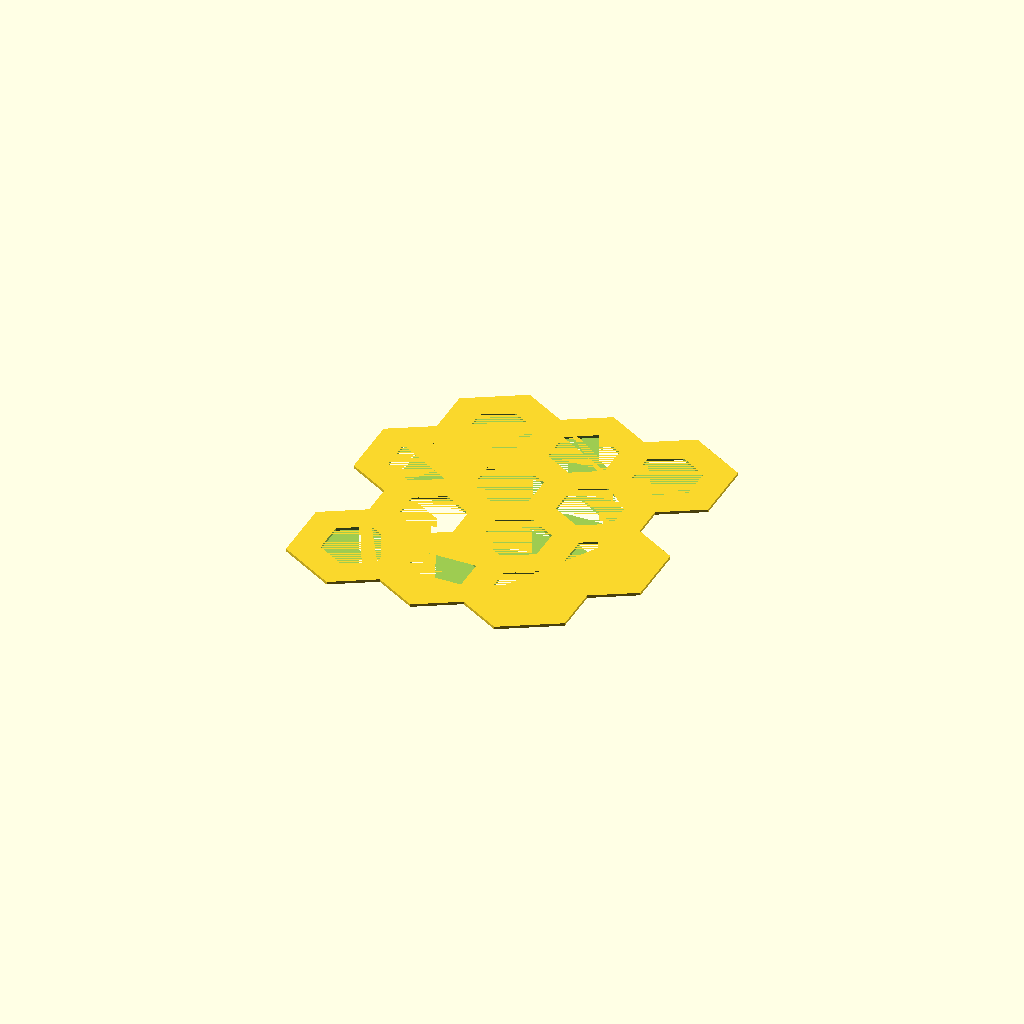
Cell 1: the model at its default parameters.
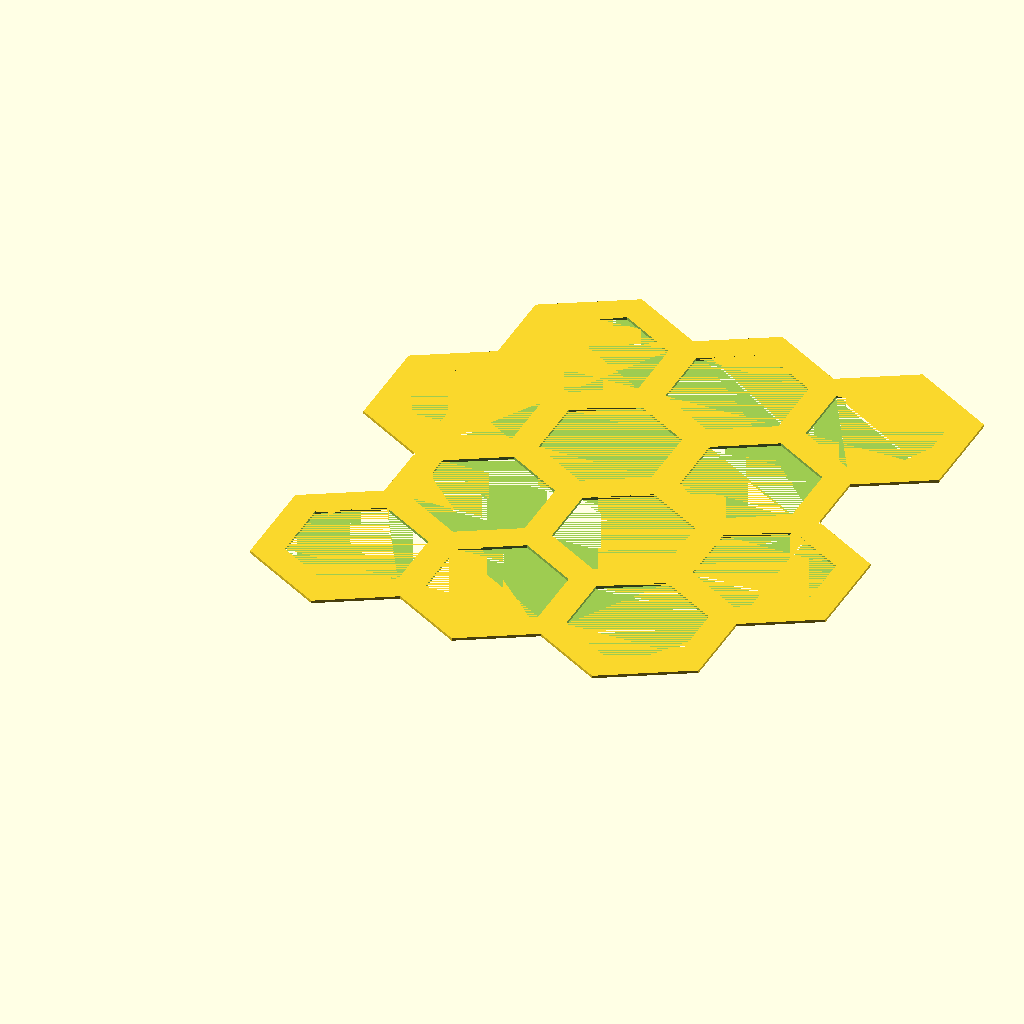
Cell 2: the same model with radius = 24.
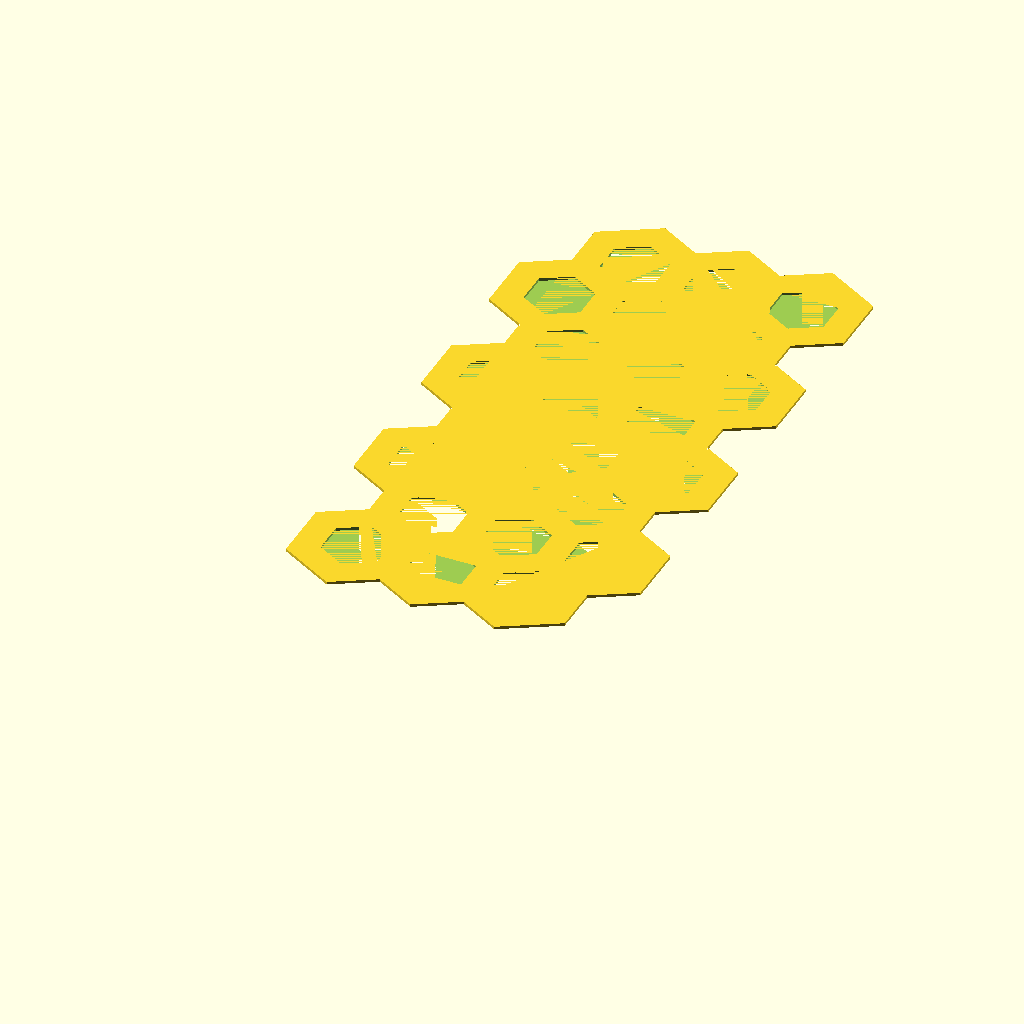
Cell 3: latticeWidth = 8 (everything else at default).
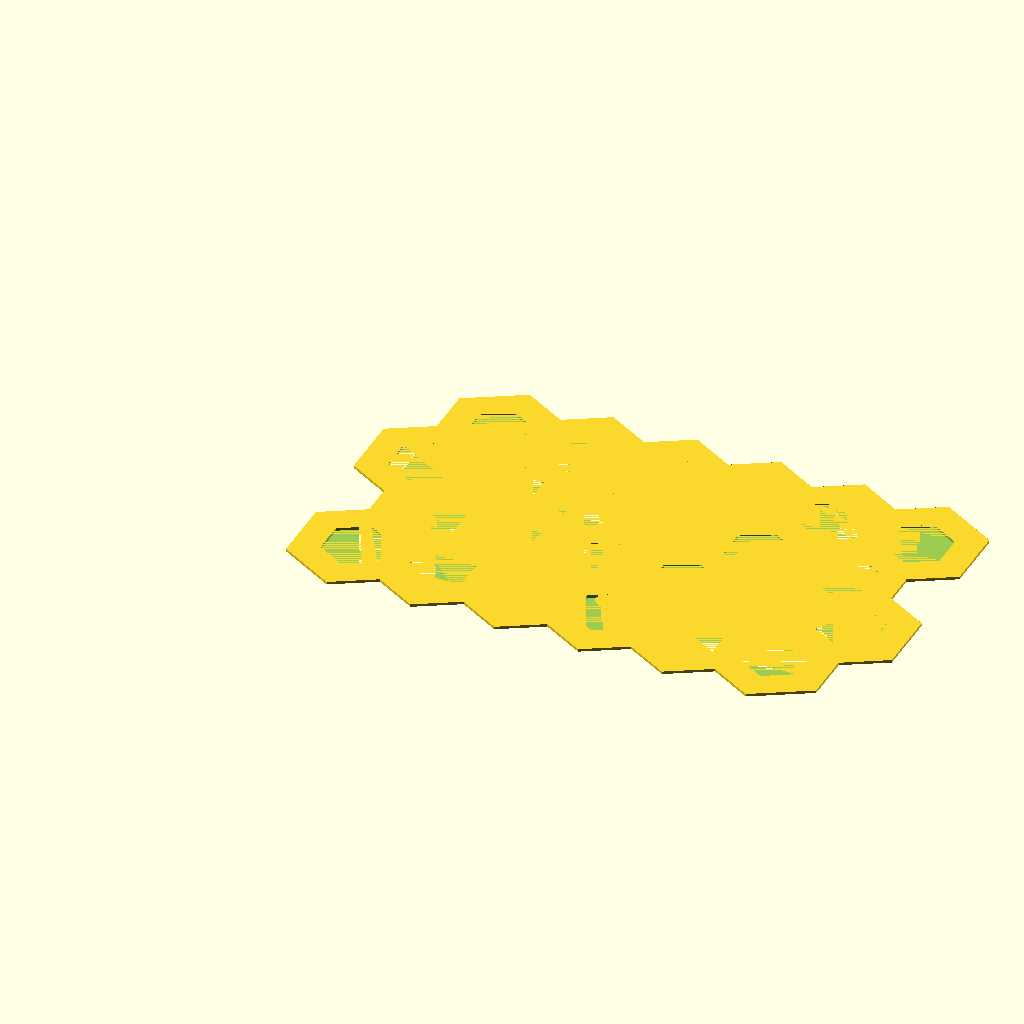
Cell 4: latticeLength = 6 (everything else at default).
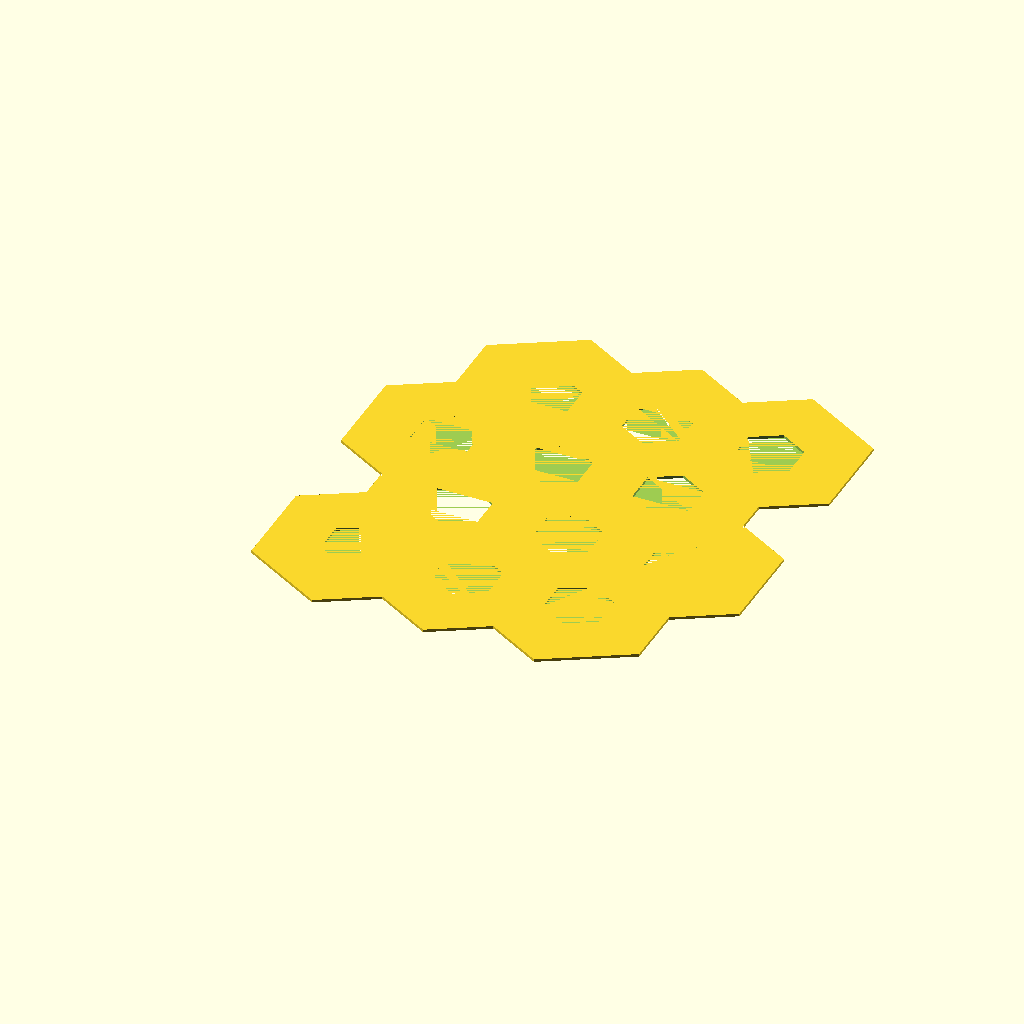
Cell 5: the same model with spacing = 20.
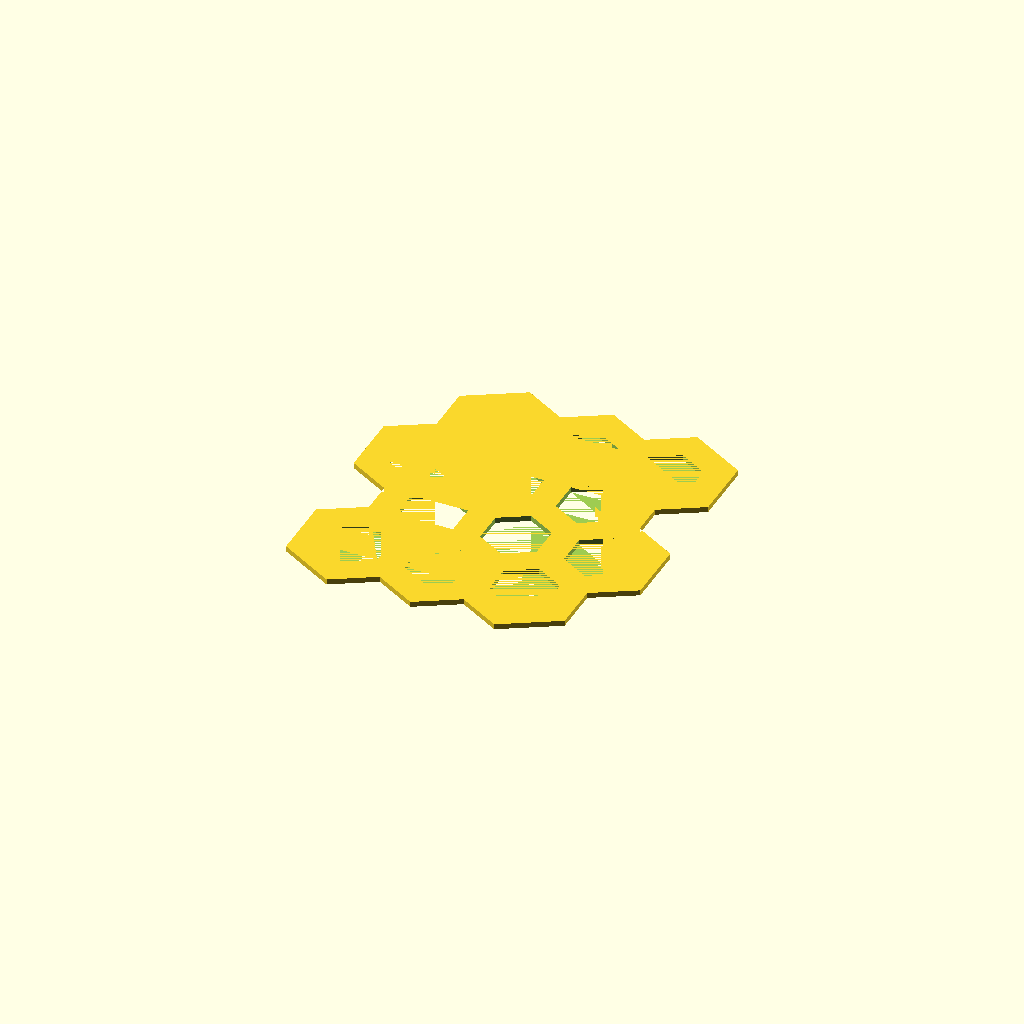
Cell 6 — height set to 2, the other parameters unchanged.
All cells are drawn from one camera (rotation 55°, 0°, 25°, orthographic, colour scheme Cornfield), so only the parameter changes between them.
OpenSCAD source file inputs/thingiverse/files/thing-3017082/files/Hex.scad:
radius = 12;
latticeWidth = 4;
latticeLength = 3;
spacing = 10;
height = 1;

difference() {   
    linear_extrude(height) {
        for(j = [0:latticeWidth-1]) {
            translate([(((sqrt(3)*radius)+spacing)/2)*(j%2),sqrt(pow((((((sqrt(3)))*radius)+spacing)),2)-(pow(((((sqrt(3)*radius)+spacing))/2),2)))*j,0]) {
                for(i = [0:latticeLength-1]) {
                    translate([((sqrt(3)*radius*i)+spacing*i),0,0]) {
                        rotate([0,0,30]) {
                            circle(((sqrt(3)*radius)+(spacing*2))/sqrt(3), $fn = 6);
                        }
                    }
                }
            }
        }
    }
    linear_extrude(height) {
        for(j = [0:latticeWidth-1]) {
            translate([((sqrt(3)*radius)+spacing)/2*(j%2),sqrt((pow(((sqrt(3)*radius)+spacing),2))-(pow((((sqrt(3)*radius)+spacing))/2,2)))*j,0]) {
                for(i = [0:latticeLength-1]) {
                    translate([(sqrt(3)*radius*i)+spacing*i,0,0]) {
                        rotate([0,0,30]) {
                            circle(radius, $fn = 6);
                        }
                    }
                }
            }
        }
    }
}
Customizer parameters (derived from the source; name, type, default, range or options):
radius: number, default 12
latticeWidth: number, default 4
latticeLength: number, default 3
spacing: number, default 10
height: number, default 1
